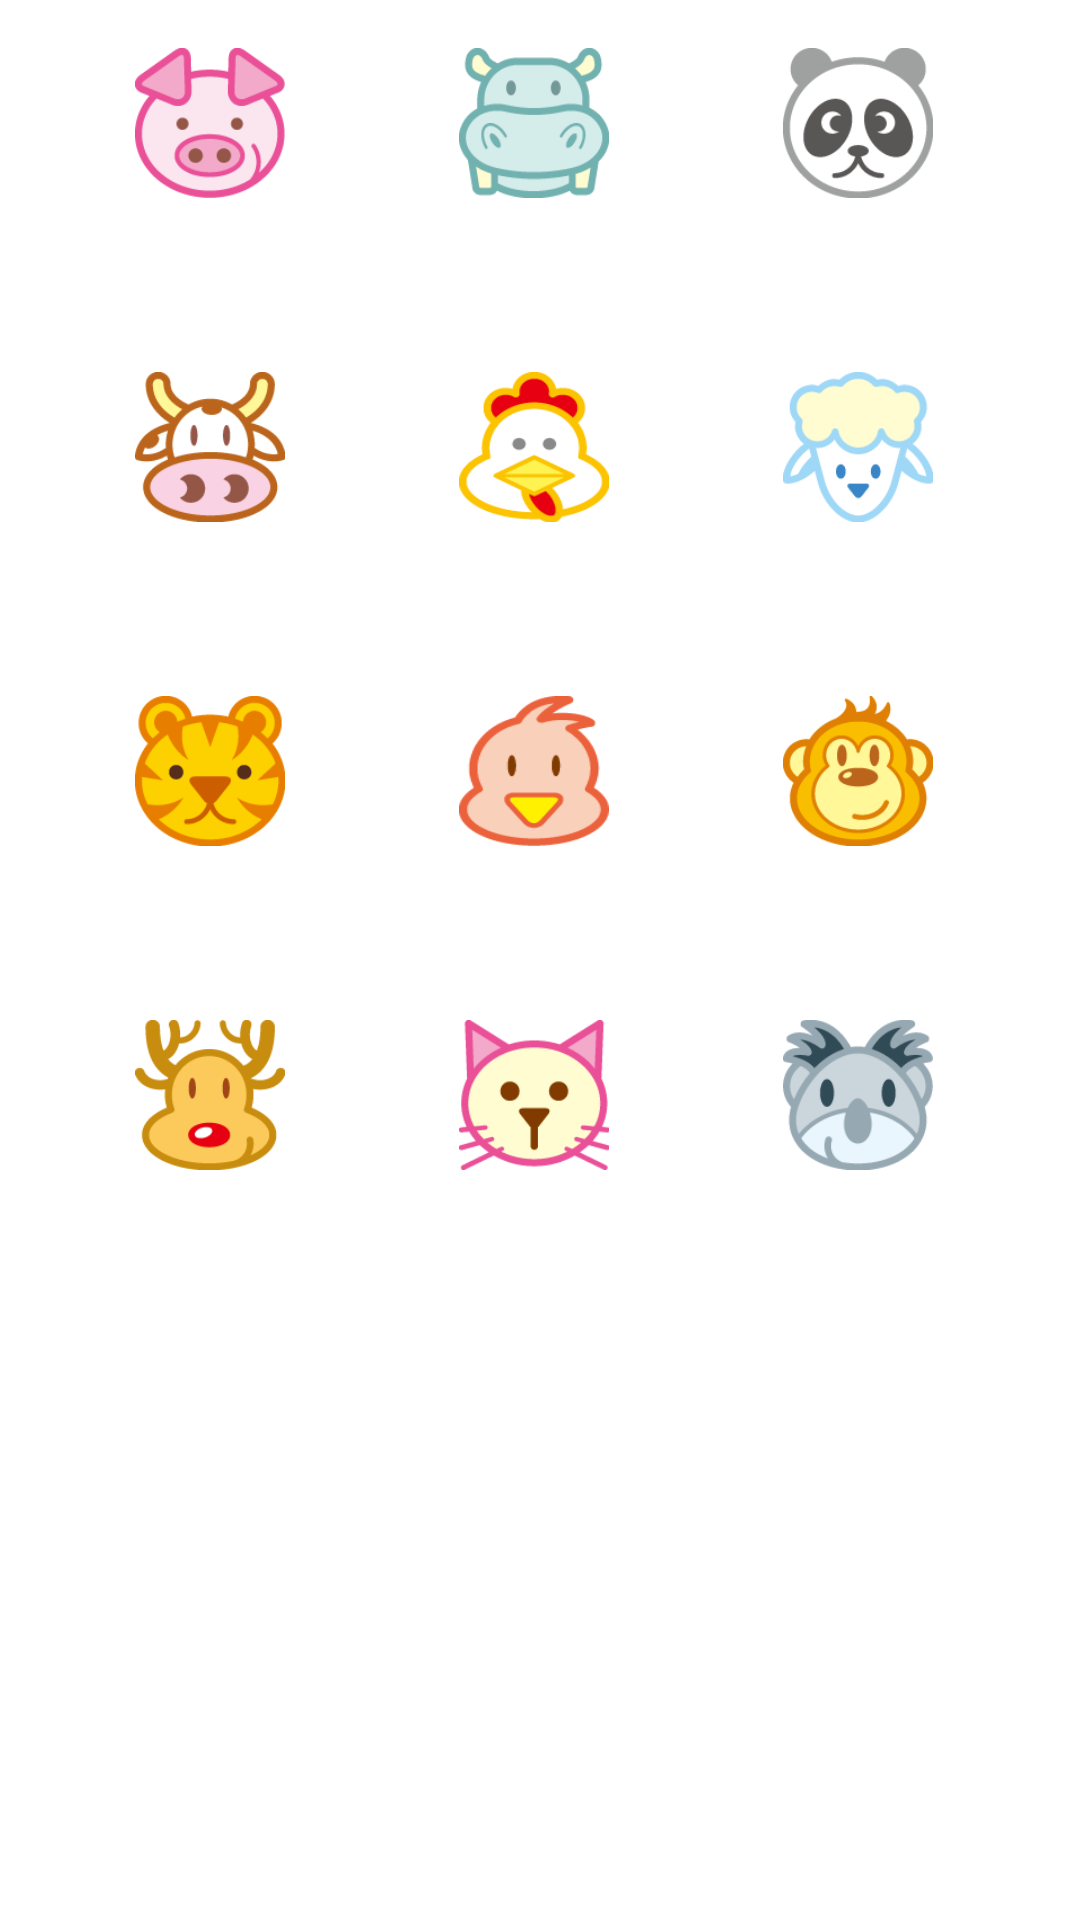

This screen was rendered from an Android layout file. Write that file and the resources it references.
<!-- AndroidManifest.xml: application theme AppTheme -->
<!-- res/layout/content_head_photo.xml -->
<?xml version="1.0" encoding="utf-8"?>
<RelativeLayout
    xmlns:android="http://schemas.android.com/apk/res/android"
    xmlns:tools="http://schemas.android.com/tools"
    xmlns:app="http://schemas.android.com/apk/res-auto"
    android:layout_width="match_parent"
    android:layout_height="match_parent"
    android:paddingLeft="@dimen/activity_horizontal_margin"
    android:paddingRight="@dimen/activity_horizontal_margin"
    android:paddingTop="@dimen/activity_vertical_margin"
    android:paddingBottom="@dimen/activity_vertical_margin"
    app:layout_behavior="@string/appbar_scrolling_view_behavior"
    tools:showIn="@layout/activity_head_photo"
    tools:context="com.example.gaohengdong.xiaodao.HeadPhotoActivity">

    <LinearLayout
        android:orientation="vertical"
        android:layout_width="match_parent"
        android:layout_height="match_parent"
        >

        <LinearLayout
            android:orientation="horizontal"
            android:layout_width="match_parent"
            android:layout_height="wrap_content"
            android:layout_gravity="center">
            <ImageView

                android:layout_width="@dimen/head_size"
                android:layout_height="@dimen/head_size"
                android:id="@+id/h1"
                android:background="@drawable/h1"
                android:layout_gravity="center_horizontal"
                android:layout_margin="@dimen/head_margin"/>

            <ImageView

                android:layout_width="@dimen/head_size"
                android:layout_height="@dimen/head_size"
                android:id="@+id/h2"
                android:layout_gravity="center_horizontal"
                android:background="@drawable/h2"
                android:layout_margin="@dimen/head_margin"/>

            <ImageView

                android:layout_width="@dimen/head_size"
                android:layout_height="@dimen/head_size"
                android:id="@+id/h3"
                android:layout_gravity="right"
                android:background="@drawable/h3"
                android:layout_margin="@dimen/head_margin"/>
            <ImageView

                android:layout_width="@dimen/head_size"
                android:layout_height="@dimen/head_size"
                android:id="@+id/h4"
                android:background="@drawable/h4"
                android:layout_gravity="center_horizontal"
                android:layout_margin="@dimen/head_margin"/>
        </LinearLayout>
        <LinearLayout
            android:orientation="horizontal"
            android:layout_width="match_parent"
            android:layout_height="wrap_content"
            android:layout_gravity="center">


            <ImageView

                android:layout_width="@dimen/head_size"
                android:layout_height="@dimen/head_size"
                android:id="@+id/h5"
                android:layout_gravity="center_horizontal"
                android:background="@drawable/h5"
                android:layout_margin="@dimen/head_margin"/>

            <ImageView

                android:layout_width="@dimen/head_size"
                android:layout_height="@dimen/head_size"
                android:id="@+id/h6"
                android:layout_gravity="right"
                android:background="@drawable/h6"
                android:layout_margin="@dimen/head_margin"/>
            <ImageView

                android:layout_width="@dimen/head_size"
                android:layout_height="@dimen/head_size"
                android:id="@+id/h7"
                android:background="@drawable/h7"
                android:layout_gravity="center_horizontal"
                android:layout_margin="@dimen/head_margin"/>

            <ImageView

                android:layout_width="@dimen/head_size"
                android:layout_height="@dimen/head_size"
                android:id="@+id/h8"
                android:layout_gravity="center_horizontal"
                android:background="@drawable/h8"
                android:layout_margin="@dimen/head_margin"/>

        </LinearLayout>
        <LinearLayout
            android:orientation="horizontal"
            android:layout_width="match_parent"
            android:layout_height="wrap_content"
            android:layout_gravity="center">


            <ImageView

                android:layout_width="@dimen/head_size"
                android:layout_height="@dimen/head_size"
                android:id="@+id/h9"
                android:layout_gravity="right"
                android:background="@drawable/h9"
                android:layout_margin="@dimen/head_margin"/>
            <ImageView

                android:layout_width="@dimen/head_size"
                android:layout_height="@dimen/head_size"
                android:id="@+id/h10"
                android:background="@drawable/h10"
                android:layout_gravity="center_horizontal"
                android:layout_margin="@dimen/head_margin"/>

            <ImageView

                android:layout_width="@dimen/head_size"
                android:layout_height="@dimen/head_size"
                android:id="@+id/h11"
                android:layout_gravity="center_horizontal"
                android:background="@drawable/h11"
                android:layout_margin="@dimen/head_margin"/>

            <ImageView

                android:layout_width="@dimen/head_size"
                android:layout_height="@dimen/head_size"
                android:id="@+id/h12"
                android:layout_gravity="right"
                android:background="@drawable/h12"
                android:layout_margin="@dimen/head_margin"/>
        </LinearLayout>
        <LinearLayout
            android:orientation="horizontal"
            android:layout_width="match_parent"
            android:layout_height="wrap_content"
            android:layout_gravity="center">
            <ImageView

                android:layout_width="@dimen/head_size"
                android:layout_height="@dimen/head_size"
                android:id="@+id/h13"
                android:background="@drawable/h13"
                android:layout_gravity="center_horizontal"
                android:layout_margin="@dimen/head_margin"/>

            <ImageView

                android:layout_width="@dimen/head_size"
                android:layout_height="@dimen/head_size"
                android:id="@+id/h14"
                android:layout_gravity="center_horizontal"
                android:background="@drawable/h14"
                android:layout_margin="@dimen/head_margin"/>

            <ImageView

                android:layout_width="@dimen/head_size"
                android:layout_height="@dimen/head_size"
                android:id="@+id/h15"
                android:layout_gravity="right"
                android:background="@drawable/h15"
                android:layout_margin="@dimen/head_margin"/>
            <ImageView

                android:layout_width="@dimen/head_size"
                android:layout_height="@dimen/head_size"
                android:id="@+id/h16"
                android:background="@drawable/h16"
                android:layout_gravity="center_horizontal"
                android:layout_margin="@dimen/head_margin"/>
        </LinearLayout>

    </LinearLayout>
</RelativeLayout>
<!-- res/layout/activity_head_photo.xml (included above) -->
<?xml version="1.0" encoding="utf-8"?>
<android.support.design.widget.CoordinatorLayout
    xmlns:android="http://schemas.android.com/apk/res/android"
    xmlns:app="http://schemas.android.com/apk/res-auto"
    xmlns:tools="http://schemas.android.com/tools"
    android:layout_width="match_parent"
    android:layout_height="match_parent"
    android:fitsSystemWindows="true"
    tools:context="com.example.gaohengdong.xiaodao.HeadPhotoActivity">

    <android.support.design.widget.AppBarLayout
        android:layout_height="wrap_content"
        android:layout_width="match_parent"
        android:theme="@style/AppTheme.AppBarOverlay">

        <android.support.v7.widget.Toolbar
            android:id="@+id/toolbar"
            android:layout_width="match_parent"
            android:layout_height="?attr/actionBarSize"
            android:background="?attr/colorPrimary"
            app:popupTheme="@style/AppTheme.PopupOverlay"/>

    </android.support.design.widget.AppBarLayout>

    <include layout="@layout/content_head_photo"/>



</android.support.design.widget.CoordinatorLayout>
<!-- resources referenced by this layout -->
<resources>
  <dimen name="activity_horizontal_margin">16dp</dimen>
  <dimen name="activity_vertical_margin">16dp</dimen>
  <dimen name="head_margin">29dp</dimen>
  <dimen name="head_size">50dp</dimen>
  <!-- drawable h1: png bitmap (drawable, 5663 bytes) -->
  <!-- drawable h10: png bitmap (drawable, 3865 bytes) -->
  <!-- drawable h11: png bitmap (drawable, 6424 bytes) -->
  <!-- drawable h12: png bitmap (drawable, 4686 bytes) -->
  <!-- drawable h13: png bitmap (drawable, 5080 bytes) -->
  <!-- drawable h14: png bitmap (drawable, 4768 bytes) -->
  <!-- drawable h15: png bitmap (drawable, 6455 bytes) -->
  <!-- drawable h16: png bitmap (drawable, 3899 bytes) -->
  <!-- drawable h2: png bitmap (drawable, 5237 bytes) -->
  <!-- drawable h3: png bitmap (drawable, 5219 bytes) -->
  <!-- drawable h4: png bitmap (drawable, 5649 bytes) -->
  <!-- drawable h5: png bitmap (drawable, 6180 bytes) -->
  <!-- drawable h6: png bitmap (drawable, 5130 bytes) -->
  <!-- drawable h7: png bitmap (drawable, 4925 bytes) -->
  <!-- drawable h8: png bitmap (drawable, 5493 bytes) -->
  <!-- drawable h9: png bitmap (drawable, 5533 bytes) -->
  <style name="AppTheme.AppBarOverlay" parent="ThemeOverlay.AppCompat.Dark.ActionBar" />
  <style name="AppTheme.PopupOverlay" parent="ThemeOverlay.AppCompat.Light" />
  <style name="AppTheme" parent="Theme.AppCompat.Light.DarkActionBar">
          
          
          <item name="colorPrimary">#4876FF</item>
          
          <item name="colorPrimaryDark">#3A5FCD</item>
          
          <item name="android:windowBackground">@android:color/white</item>
          <item name="colorAccent">@color/colorAccent</item>
      </style>
  <color name="colorAccent">#0b86b4</color>
</resources>
